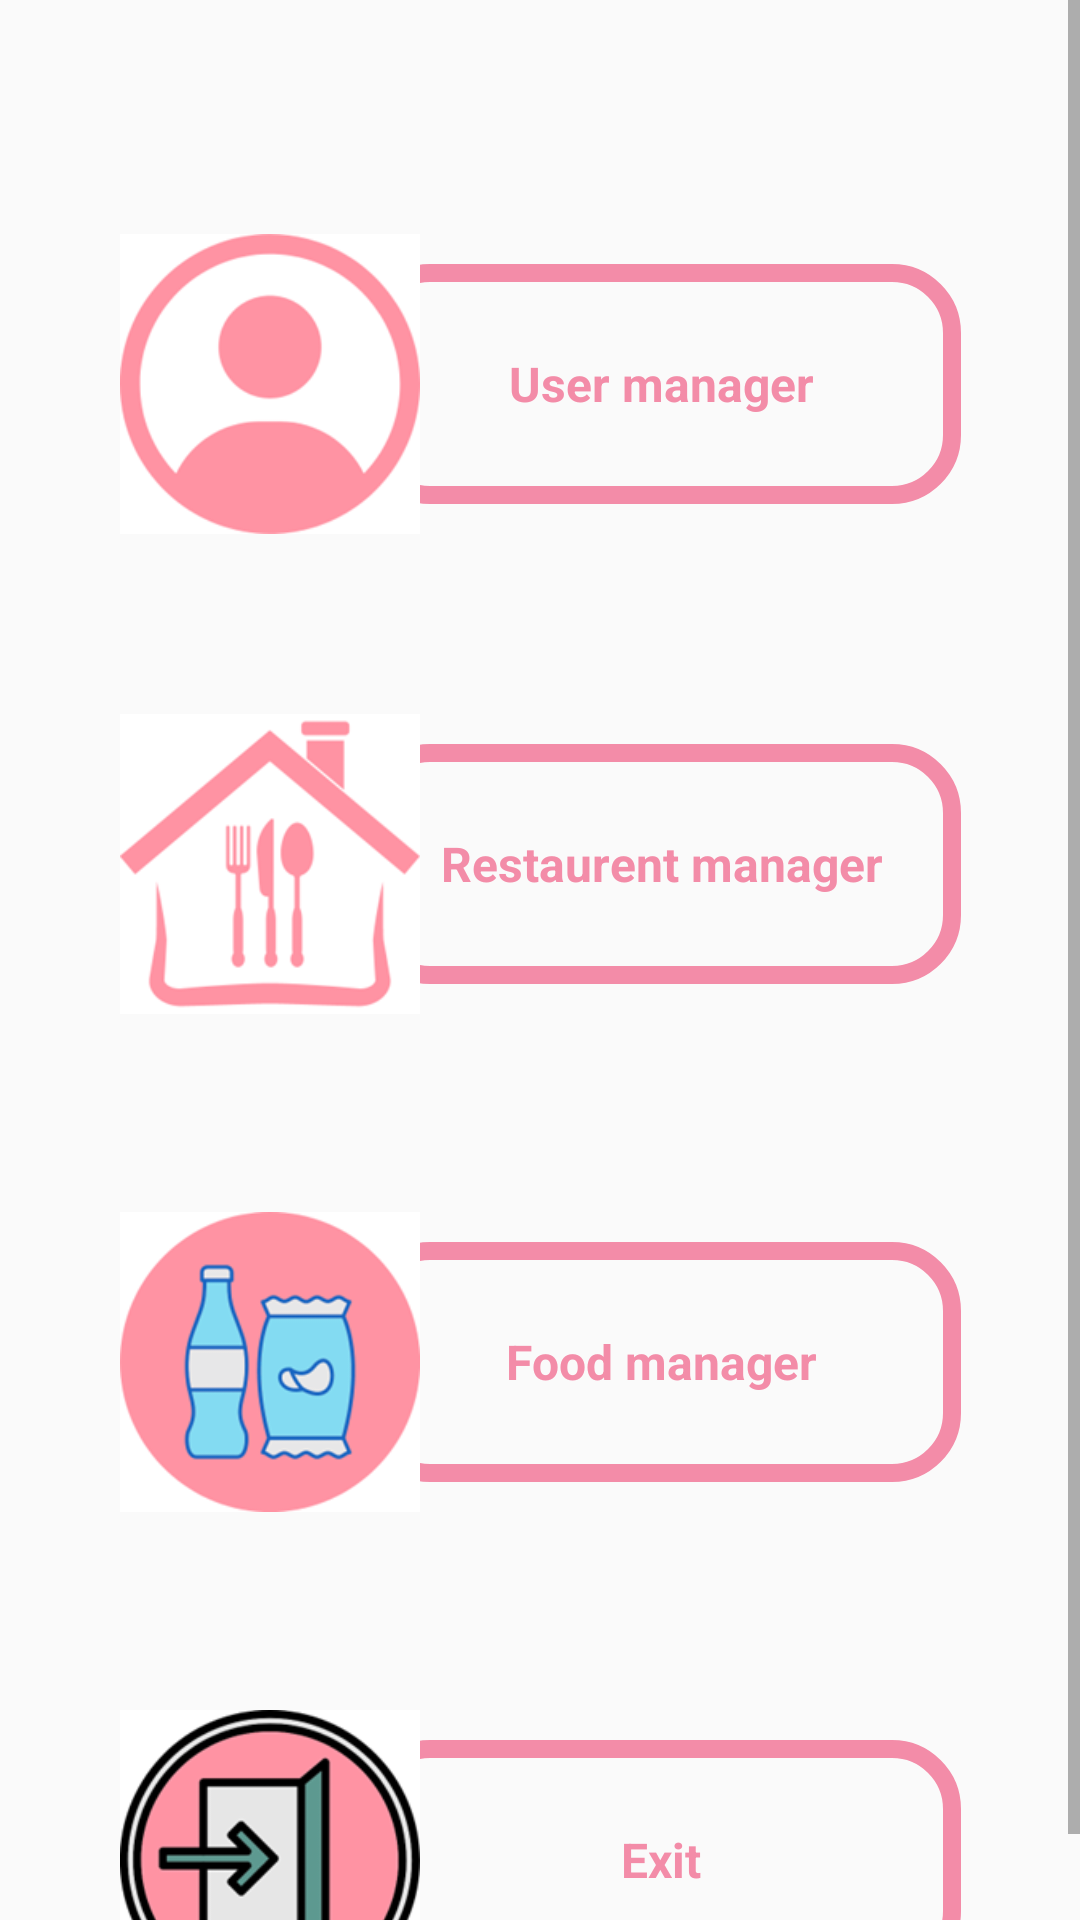

Android layout source for this screen:
<!-- AndroidManifest.xml: application theme Theme.MyApplication -->
<!-- res/layout/activity_admin.xml -->
<?xml version="1.0" encoding="utf-8"?>
<layout xmlns:android="http://schemas.android.com/apk/res/android"
    xmlns:app="http://schemas.android.com/apk/res-auto"
    xmlns:tools="http://schemas.android.com/tools">

    <data>

    </data>

    <ScrollView
        android:layout_width="match_parent"
        android:layout_height="match_parent"
        tools:context=".AdminActivity"
        >
        <androidx.constraintlayout.widget.ConstraintLayout
            android:layout_width="match_parent"
            android:layout_height="match_parent"
            >

            <androidx.constraintlayout.widget.ConstraintLayout
                android:id="@+id/button"
                android:layout_width="wrap_content"
                android:layout_height="wrap_content"
                android:layout_marginTop="78dp"
                app:layout_constraintEnd_toEndOf="parent"
                app:layout_constraintStart_toStartOf="parent"
                app:layout_constraintTop_toTopOf="parent">

                <TextView
                    android:text="User manager"
                    android:gravity="center"
                    android:textSize="16sp"
                    android:textStyle="bold"
                    android:textColor="@color/maincolor"
                    android:layout_marginStart="-20dp"
                    android:layout_width="200dp"
                    android:layout_height="80dp"
                    android:background="@drawable/text_main"
                    app:layout_constraintTop_toTopOf="@id/imgUserLeft"
                    app:layout_constraintStart_toEndOf="@id/imgUserLeft"
                    app:layout_constraintBottom_toBottomOf="@id/imgUserLeft" />

                <ImageView
                    android:id="@+id/imgUserLeft"
                    android:layout_width="100dp"
                    android:layout_height="100dp"
                    android:background="@drawable/usermanagerment"
                    app:layout_constraintStart_toStartOf="parent"
                    app:layout_constraintTop_toTopOf="parent" />


            </androidx.constraintlayout.widget.ConstraintLayout>

            <androidx.constraintlayout.widget.ConstraintLayout
                android:id="@+id/button2"
                android:layout_width="wrap_content"
                android:layout_height="wrap_content"
                android:layout_marginTop="60dp"
                app:layout_constraintEnd_toEndOf="parent"
                app:layout_constraintStart_toStartOf="parent"
                app:layout_constraintTop_toBottomOf="@+id/button">

                <TextView
                    android:text="Restaurent manager"
                    android:gravity="center"
                    android:textSize="16sp"
                    android:textStyle="bold"
                    android:textColor="@color/maincolor"
                    android:layout_marginStart="-20dp"
                    android:layout_width="200dp"
                    android:layout_height="80dp"
                    android:background="@drawable/text_main"
                    app:layout_constraintTop_toTopOf="@id/imgRestaurentLeft"
                    app:layout_constraintStart_toEndOf="@id/imgRestaurentLeft"
                    app:layout_constraintBottom_toBottomOf="@id/imgRestaurentLeft" />

                <ImageView
                    android:id="@+id/imgRestaurentLeft"
                    android:layout_width="100dp"
                    android:layout_height="100dp"
                    android:background="@drawable/restauran"
                    app:layout_constraintStart_toStartOf="parent"
                    app:layout_constraintTop_toTopOf="parent" />
            </androidx.constraintlayout.widget.ConstraintLayout>

            <androidx.constraintlayout.widget.ConstraintLayout
                android:id="@+id/button3"
                android:layout_width="wrap_content"
                android:layout_height="wrap_content"
                android:layout_marginTop="66dp"
                app:layout_constraintEnd_toEndOf="parent"
                app:layout_constraintStart_toStartOf="parent"
                app:layout_constraintTop_toBottomOf="@+id/button2">

                <TextView
                    android:text="Food manager"
                    android:gravity="center"
                    android:textSize="16sp"
                    android:textStyle="bold"
                    android:textColor="@color/maincolor"
                    android:layout_marginStart="-20dp"
                    android:layout_width="200dp"
                    android:layout_height="80dp"
                    android:background="@drawable/text_main"
                    app:layout_constraintTop_toTopOf="@id/imgFoodLeft"
                    app:layout_constraintStart_toEndOf="@id/imgFoodLeft"
                    app:layout_constraintBottom_toBottomOf="@id/imgFoodLeft" />

                <ImageView
                    android:id="@+id/imgFoodLeft"
                    android:layout_width="100dp"
                    android:layout_height="100dp"
                    android:background="@drawable/food"
                    app:layout_constraintStart_toStartOf="parent"
                    app:layout_constraintTop_toTopOf="parent" />
            </androidx.constraintlayout.widget.ConstraintLayout>
            <androidx.constraintlayout.widget.ConstraintLayout
                android:id="@+id/button4"
                android:layout_width="wrap_content"
                android:layout_height="wrap_content"
                android:layout_marginTop="66dp"
                app:layout_constraintEnd_toEndOf="parent"
                app:layout_constraintStart_toStartOf="parent"
                app:layout_constraintTop_toBottomOf="@+id/button3">

                <TextView
                    android:text="Exit"
                    android:gravity="center"
                    android:textSize="16sp"
                    android:textStyle="bold"
                    android:textColor="@color/maincolor"
                    android:layout_marginStart="-20dp"
                    android:layout_width="200dp"
                    android:layout_height="80dp"
                    android:background="@drawable/text_main"
                    app:layout_constraintTop_toTopOf="@id/imgExitLeft"
                    app:layout_constraintStart_toEndOf="@id/imgExitLeft"
                    app:layout_constraintBottom_toBottomOf="@id/imgExitLeft" />

                <ImageView
                    android:id="@+id/imgExitLeft"
                    android:layout_width="100dp"
                    android:layout_height="100dp"
                    android:background="@drawable/exit"
                    app:layout_constraintStart_toStartOf="parent"
                    app:layout_constraintTop_toTopOf="parent" />
            </androidx.constraintlayout.widget.ConstraintLayout>
        </androidx.constraintlayout.widget.ConstraintLayout>
    </ScrollView>
</layout>
<!-- resources referenced by this layout -->
<resources>
  <color name="maincolor">#F38CA8</color>
  <!-- drawable exit: png bitmap (drawable, 16656 bytes) -->
  <!-- drawable food: png bitmap (drawable, 16322 bytes) -->
  <!-- drawable restauran: png bitmap (drawable, 8915 bytes) -->
  <!-- drawable text_main (drawable) -->
  <?xml version="1.0" encoding="utf-8"?>
  <shape android:shape="rectangle" xmlns:android="http://schemas.android.com/apk/res/android">
      <stroke android:width="6dp"
          android:color="@color/maincolor"/>
      <corners android:radius="20dp"/>
  </shape>
  <!-- drawable usermanagerment: png bitmap (drawable, 8560 bytes) -->
  <style name="Theme.MyApplication" parent="Theme.Design.Light.NoActionBar">
          
          <item name="colorPrimary">@color/red_main</item>
          <item name="colorPrimaryVariant">@color/purple_700</item>
          <item name="colorOnPrimary">@color/white</item>
          
          <item name="colorSecondary">@color/teal_200</item>
          <item name="colorSecondaryVariant">@color/teal_700</item>
          <item name="colorOnSecondary">@color/black</item>
          
          <item name="android:statusBarColor">?attr/colorPrimaryVariant</item>
          
      </style>
  <color name="red_main">#fc4141</color>
  <color name="purple_700">#FF3700B3</color>
  <color name="white">#FFFFFFFF</color>
  <color name="teal_200">#FF03DAC5</color>
  <color name="teal_700">#FF018786</color>
  <color name="black">#FF000000</color>
</resources>
